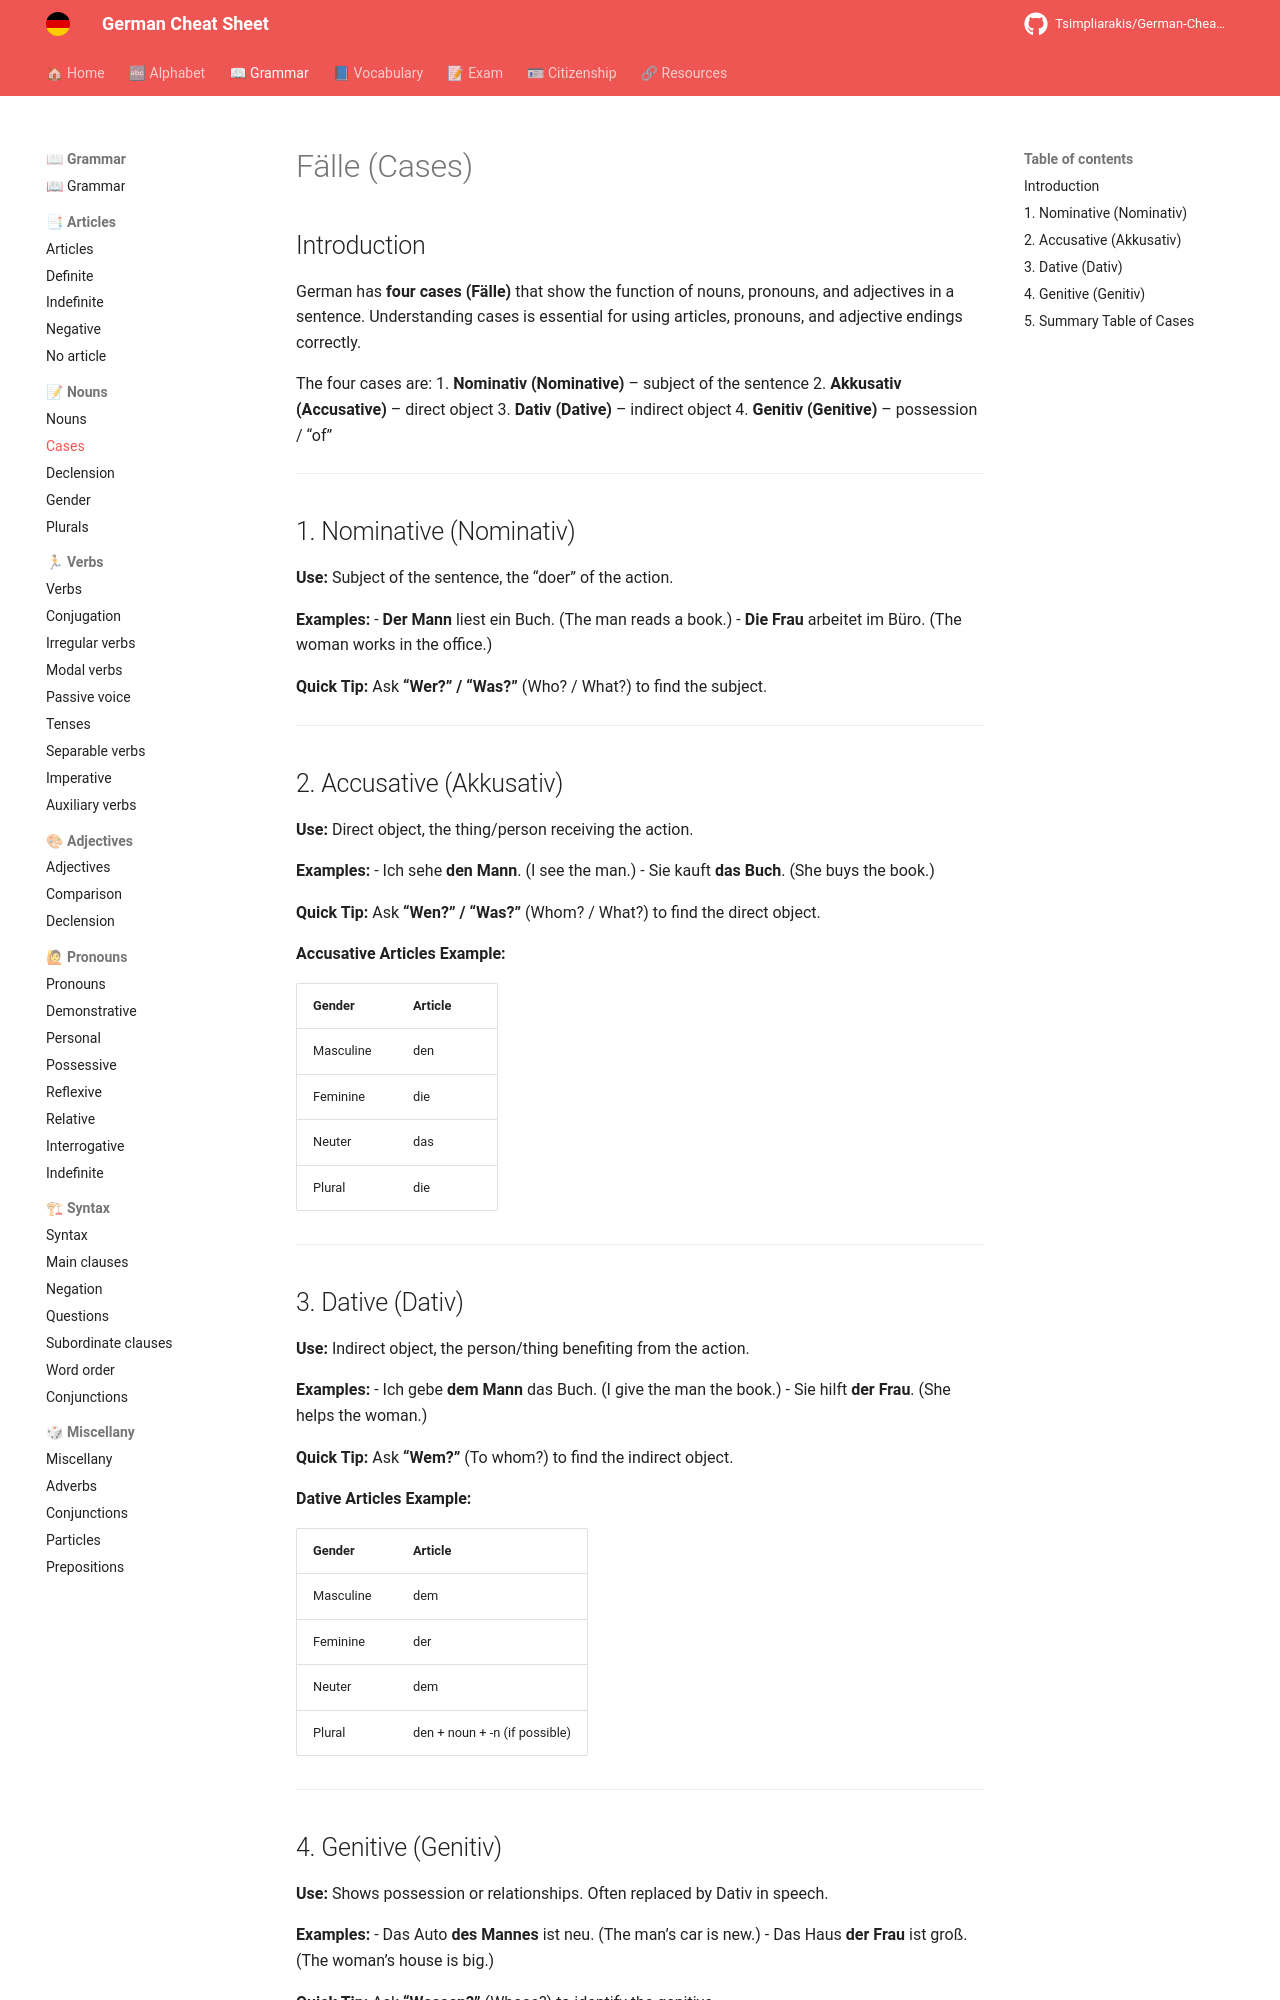

repository: Tsimpliarakis/German-Cheat-Sheet · page: grammar/nouns/cases/index.html · generator: mkdocs

# Fälle (Cases)

## Introduction

German has **four cases (Fälle)** that show the function of nouns, pronouns, and adjectives in a sentence.
Understanding cases is essential for using articles, pronouns, and adjective endings correctly.

The four cases are:
1. **Nominativ (Nominative)** – subject of the sentence
2. **Akkusativ (Accusative)** – direct object
3. **Dativ (Dative)** – indirect object
4. **Genitiv (Genitive)** – possession / “of”

---

## 1. Nominative (Nominativ)

**Use:** Subject of the sentence, the “doer” of the action.

**Examples:**
- **Der Mann** liest ein Buch. (The man reads a book.)
- **Die Frau** arbeitet im Büro. (The woman works in the office.)

**Quick Tip:** Ask **“Wer?” / “Was?”** (Who? / What?) to find the subject.

---

## 2. Accusative (Akkusativ)

**Use:** Direct object, the thing/person receiving the action.

**Examples:**
- Ich sehe **den Mann**. (I see the man.)
- Sie kauft **das Buch**. (She buys the book.)

**Quick Tip:** Ask **“Wen?” / “Was?”** (Whom? / What?) to find the direct object.

**Accusative Articles Example:**

| Gender | Article |
|--------|---------|
| Masculine | den |
| Feminine | die |
| Neuter | das |
| Plural | die |

---

## 3. Dative (Dativ)

**Use:** Indirect object, the person/thing benefiting from the action.

**Examples:**
- Ich gebe **dem Mann** das Buch. (I give the man the book.)
- Sie hilft **der Frau**. (She helps the woman.)

**Quick Tip:** Ask **“Wem?”** (To whom?) to find the indirect object.

**Dative Articles Example:**

| Gender | Article |
|--------|---------|
| Masculine | dem |
| Feminine | der |
| Neuter | dem |
| Plural | den + noun + -n (if possible) |

---
